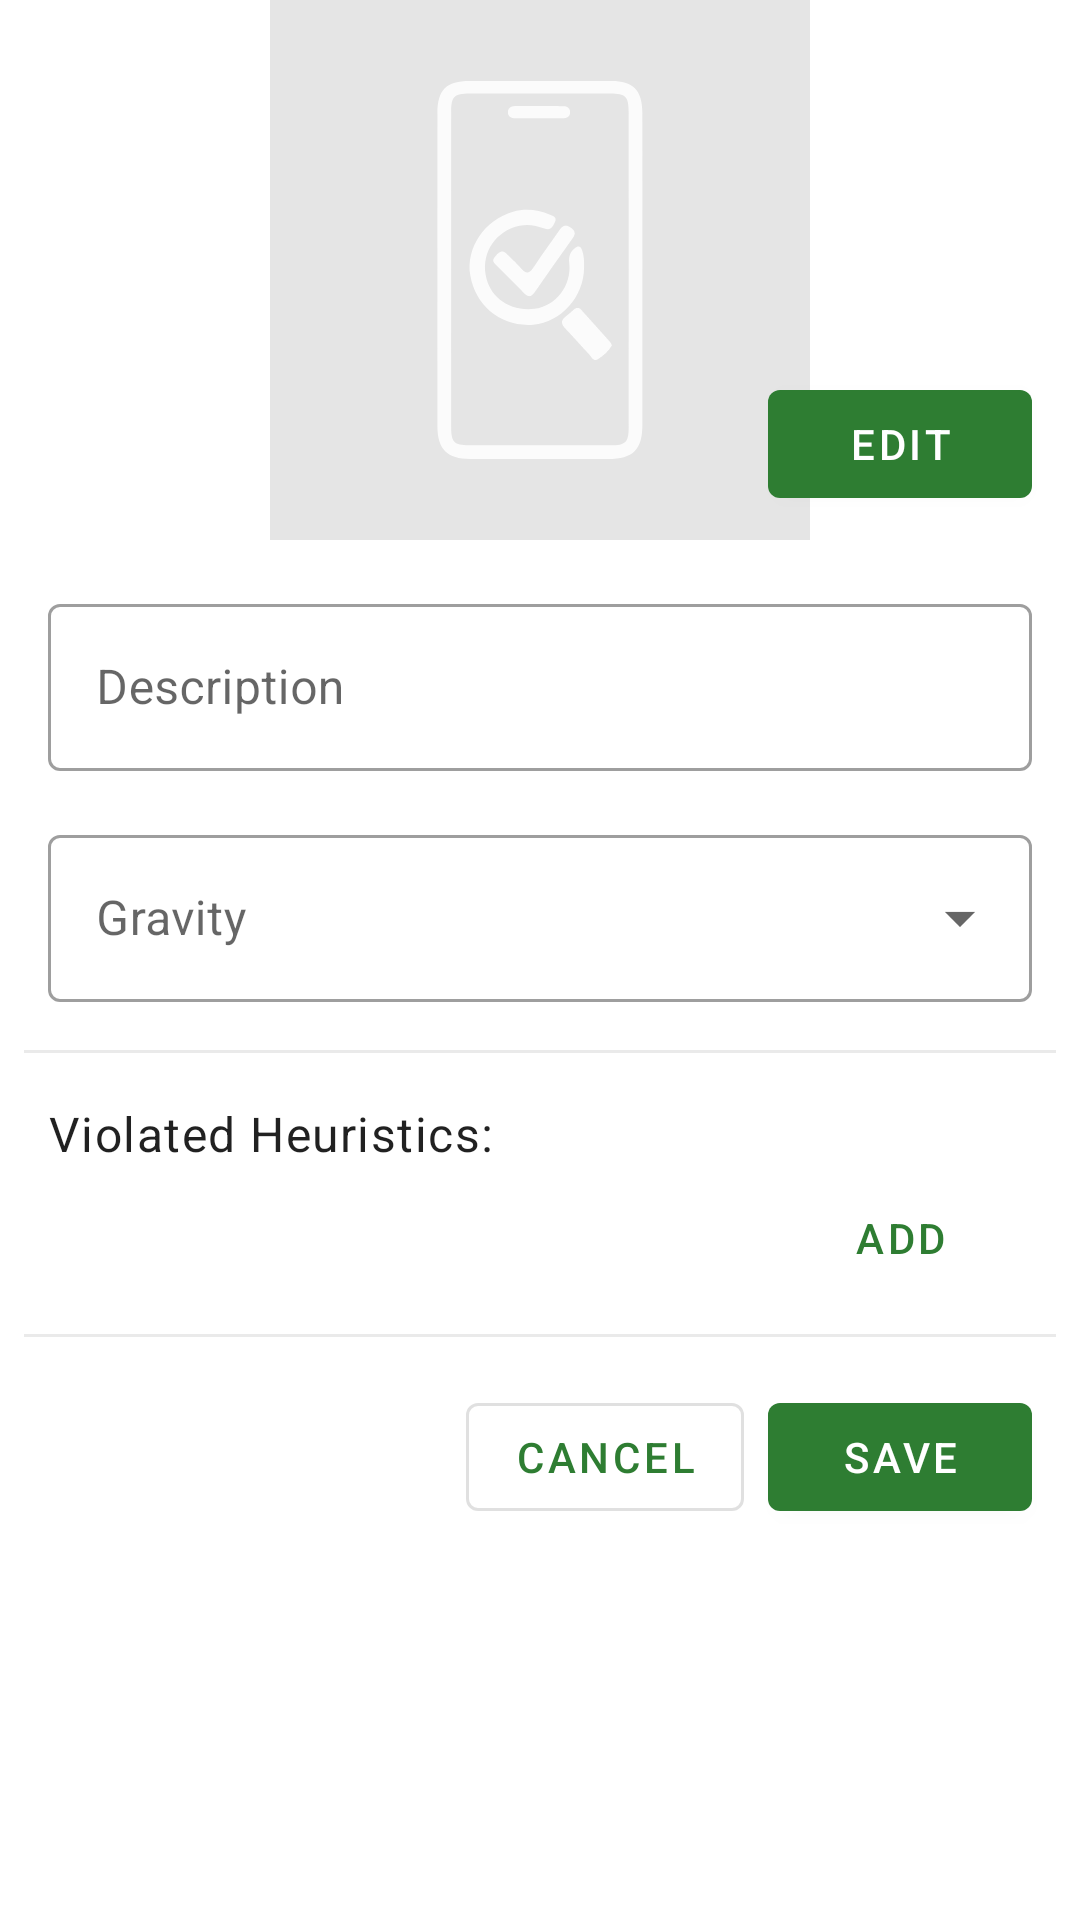

Produce the Android XML layout that renders to this screen, including the resource entries it uses.
<!-- AndroidManifest.xml: application theme Theme.Tuhm -->
<!-- res/layout/fragment_add_edit_problem.xml -->
<?xml version="1.0" encoding="utf-8"?>
<ScrollView xmlns:android="http://schemas.android.com/apk/res/android"
    xmlns:app="http://schemas.android.com/apk/res-auto"
    xmlns:tools="http://schemas.android.com/tools"
    android:layout_width="match_parent"
    android:layout_height="match_parent"
    tools:context=".view.fragment.AddEditProblemFragment">

    <androidx.constraintlayout.widget.ConstraintLayout
        android:layout_width="match_parent"
        android:layout_height="wrap_content">

        <com.google.android.material.progressindicator.LinearProgressIndicator
            android:id="@+id/progress_horizontal"
            android:layout_width="0dp"
            android:layout_height="wrap_content"
            android:visibility="gone"
            app:layout_constraintEnd_toEndOf="parent"
            app:layout_constraintStart_toStartOf="parent"
            app:layout_constraintTop_toTopOf="parent"
            tools:visibility="gone" />

        <ImageView
            android:id="@+id/img_problem"
            android:layout_width="0dp"
            android:layout_height="0dp"
            android:contentDescription="@string/cont_desc_img_problem"
            app:layout_constraintDimensionRatio="2:1"
            app:layout_constraintEnd_toEndOf="parent"
            app:layout_constraintHorizontal_bias="0.0"
            app:layout_constraintStart_toStartOf="parent"
            app:layout_constraintTop_toTopOf="parent"
            app:srcCompat="@drawable/ic_empty_img" />

        <com.google.android.material.textfield.TextInputLayout
            android:id="@+id/edt_description"
            style="@style/Widget.MaterialComponents.TextInputLayout.OutlinedBox"
            android:layout_width="match_parent"
            android:layout_height="wrap_content"
            android:layout_margin="16dp"
            android:hint="@string/txt_description"
            app:layout_constraintEnd_toEndOf="parent"
            app:layout_constraintStart_toStartOf="parent"
            app:layout_constraintTop_toBottomOf="@+id/img_problem">

            <com.google.android.material.textfield.TextInputEditText
                android:layout_width="match_parent"
                android:layout_height="wrap_content"
                android:inputType="textCapSentences|textMultiLine" />

        </com.google.android.material.textfield.TextInputLayout>

        <com.google.android.material.textfield.TextInputLayout
            android:id="@+id/edt_gravity"
            style="@style/Widget.MaterialComponents.TextInputLayout.OutlinedBox.ExposedDropdownMenu"
            android:layout_width="match_parent"
            android:layout_height="wrap_content"
            android:layout_margin="16dp"
            android:hint="@string/txt_gravity"
            app:layout_constraintEnd_toEndOf="parent"
            app:layout_constraintStart_toStartOf="parent"
            app:layout_constraintTop_toBottomOf="@+id/edt_description">

            <AutoCompleteTextView
                android:layout_width="match_parent"
                android:layout_height="wrap_content"
                android:inputType="none" />

        </com.google.android.material.textfield.TextInputLayout>

        <View
            android:id="@+id/view2"
            style="@style/App.Divider"
            android:layout_width="match_parent"
            android:layout_height="1dp"
            android:layout_marginHorizontal="8dp"
            android:layout_marginVertical="16dp"
            app:layout_constraintEnd_toEndOf="parent"
            app:layout_constraintStart_toStartOf="parent"
            app:layout_constraintTop_toBottomOf="@+id/edt_gravity" />

        <TextView
            android:id="@+id/textView3"
            android:layout_width="0dp"
            android:layout_height="wrap_content"
            android:layout_margin="16dp"
            android:text="@string/txt_violated_heuristics"
            android:textAppearance="@style/TextAppearance.MaterialComponents.Body1"
            app:layout_constraintEnd_toEndOf="parent"
            app:layout_constraintStart_toStartOf="parent"
            app:layout_constraintTop_toBottomOf="@+id/view2" />

        <androidx.recyclerview.widget.RecyclerView
            android:id="@+id/recyclerView"
            android:layout_width="0dp"
            android:layout_height="wrap_content"
            android:layout_marginHorizontal="16dp"
            app:layout_constraintEnd_toEndOf="parent"
            app:layout_constraintStart_toStartOf="parent"
            app:layout_constraintTop_toBottomOf="@+id/textView3"
            tools:itemCount="4"
            tools:listitem="@layout/view_holder_violated_heuristic" />

        <Button
            android:id="@+id/btn_add"
            style="@style/Widget.MaterialComponents.Button.TextButton"
            android:layout_width="wrap_content"
            android:layout_height="wrap_content"
            android:layout_marginEnd="16dp"
            android:text="@string/btn_add"
            app:icon="@drawable/ic_add"
            app:layout_constraintEnd_toEndOf="parent"
            app:layout_constraintTop_toBottomOf="@+id/recyclerView" />

        <Button
            android:id="@+id/btn_edit_img"
            android:layout_width="wrap_content"
            android:layout_height="wrap_content"
            android:layout_marginEnd="16dp"
            android:layout_marginBottom="8dp"
            android:text="@string/btn_edit"
            app:icon="@drawable/ic_edit"
            app:layout_constraintBottom_toBottomOf="@+id/img_problem"
            app:layout_constraintEnd_toEndOf="parent" />

        <View
            android:id="@+id/view3"
            style="@style/App.Divider"
            android:layout_width="0dp"
            android:layout_height="1dp"
            android:layout_margin="8dp"
            app:layout_constraintEnd_toEndOf="parent"
            app:layout_constraintStart_toStartOf="parent"
            app:layout_constraintTop_toBottomOf="@+id/btn_add" />

        <Button
            android:id="@+id/btn_save"
            android:layout_width="wrap_content"
            android:layout_height="wrap_content"
            android:layout_margin="16dp"
            android:text="@string/btn_save"
            app:layout_constraintBottom_toBottomOf="parent"
            app:layout_constraintEnd_toEndOf="parent"
            app:layout_constraintTop_toBottomOf="@+id/view3" />

        <Button
            android:id="@+id/btn_cancel"
            style="@style/Widget.MaterialComponents.Button.OutlinedButton"
            android:layout_width="wrap_content"
            android:layout_height="wrap_content"
            android:layout_marginHorizontal="8dp"
            android:layout_marginTop="16dp"
            android:text="@string/btn_cancel"
            app:layout_constraintEnd_toStartOf="@+id/btn_save"
            app:layout_constraintTop_toBottomOf="@+id/view3" />

    </androidx.constraintlayout.widget.ConstraintLayout>
</ScrollView>
<!-- res/layout/view_holder_violated_heuristic.xml (included above) -->
<?xml version="1.0" encoding="utf-8"?>
<TextView xmlns:android="http://schemas.android.com/apk/res/android"
    xmlns:tools="http://schemas.android.com/tools"
    android:id="@+id/txt_heuristic"
    android:layout_width="match_parent"
    android:layout_height="wrap_content"
    android:layout_marginTop="8dp"
    tools:text="H12.132 - Alguma coisa? Alguma coisa? Alguma coisa? Alguma coisa?" />
<!-- resources referenced by this layout -->
<resources>
  <!-- drawable ic_empty_img: vector/xml drawable (drawable, 3140 chars, omitted) -->
  <string name="btn_add">add</string>
  <string name="btn_cancel">Cancel</string>
  <string name="btn_edit">edit</string>
  <string name="btn_save">save</string>
  <string name="cont_desc_img_problem">Problem Image</string>
  <string name="txt_description">Description</string>
  <string name="txt_gravity">Gravity</string>
  <string name="txt_violated_heuristics">Violated Heuristics:</string>
  <style name="App.Divider" parent="Theme.Tuhm">
          <item name="android:background">?colorOnSurface</item>
          <item name="android:alpha">.08</item>
      </style>
  <style name="Theme.Tuhm" parent="Theme.MaterialComponents.DayNight.DarkActionBar">
          <item name="colorPrimary">@color/green</item>
          <item name="colorPrimaryVariant">@color/green_dark</item>
          <item name="colorOnPrimary">@color/white</item>
          <item name="colorSecondary">@color/green</item>
          <item name="colorSecondaryVariant">@color/green_dark</item>
          <item name="colorOnSecondary">@color/white</item>
          <item name="android:statusBarColor" tools:targetApi="l">?attr/colorPrimaryVariant</item>
      </style>
  <color name="green">#2e7d32</color>
  <color name="green_dark">#005005</color>
  <color name="white">#FFFFFFFF</color>
</resources>
